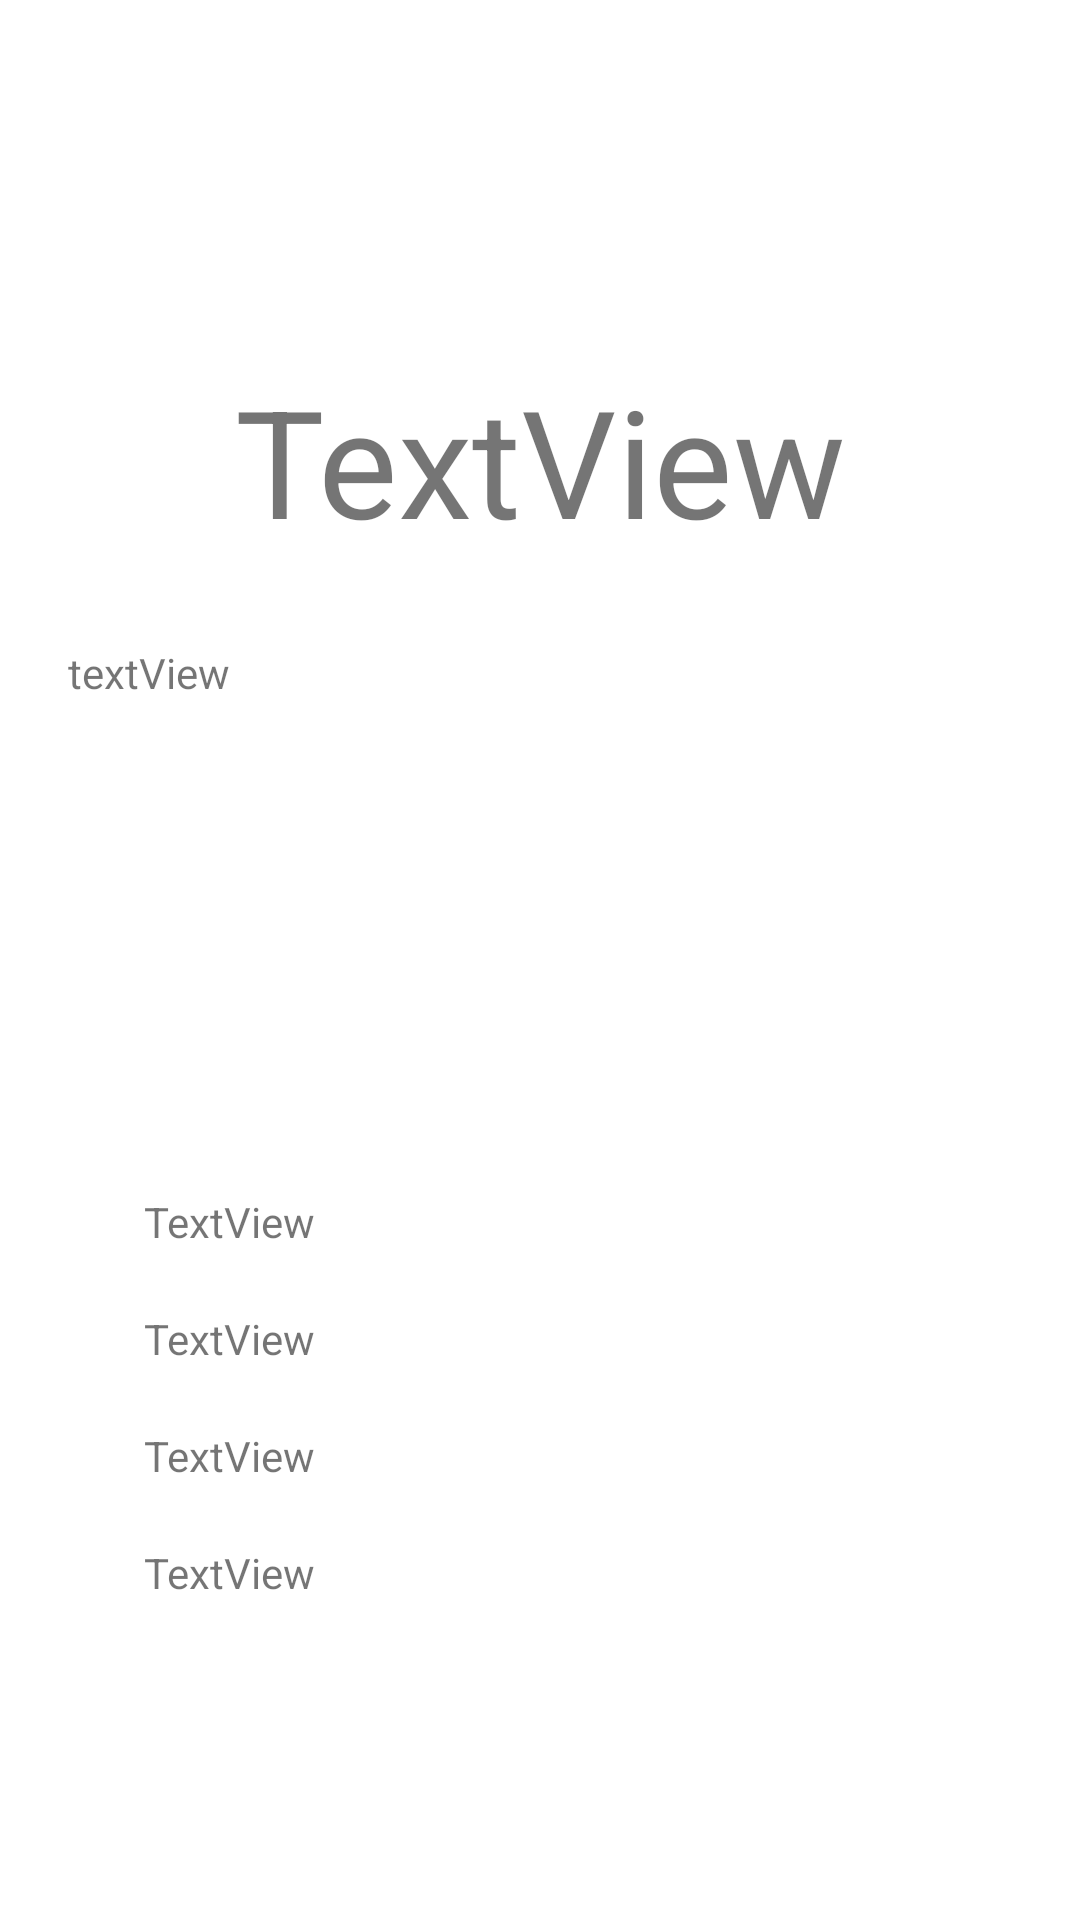

The Android layout XML behind this screen, and the referenced resources:
<!-- AndroidManifest.xml: application theme Theme.MyEntertainmentList -->
<!-- res/layout/activity_tvview.xml -->
<?xml version="1.0" encoding="utf-8"?>
<androidx.constraintlayout.widget.ConstraintLayout xmlns:android="http://schemas.android.com/apk/res/android"
    xmlns:app="http://schemas.android.com/apk/res-auto"
    xmlns:tools="http://schemas.android.com/tools"
    android:layout_width="match_parent"
    android:layout_height="match_parent"
    tools:context=".TVViewActivity">

    <ImageView
        android:id="@+id/TVimage"
        android:layout_width="wrap_content"
        android:layout_height="wrap_content"
        android:layout_marginTop="60dp"
        app:layout_constraintEnd_toEndOf="parent"
        app:layout_constraintHorizontal_bias="0.498"
        app:layout_constraintStart_toStartOf="parent"
        app:layout_constraintTop_toTopOf="parent"
        tools:srcCompat="@tools:sample/avatars" />

    <TextView
        android:id="@+id/TVTitle"
        android:layout_width="wrap_content"
        android:layout_height="wrap_content"
        android:text="TextView"
        android:textSize="50dp"
        android:layout_marginTop="60dp"
        app:layout_constraintEnd_toEndOf="parent"
        app:layout_constraintStart_toStartOf="parent"
        app:layout_constraintTop_toBottomOf="@+id/TVimage" />

    <ScrollView
        android:id="@+id/scrollView2"
        android:layout_width="315dp"
        android:layout_height="143dp"
        android:layout_marginTop="28dp"
        app:layout_constraintEnd_toEndOf="parent"
        app:layout_constraintStart_toStartOf="parent"
        app:layout_constraintTop_toBottomOf="@+id/TVTitle">

        <LinearLayout
            android:layout_width="match_parent"
            android:layout_height="wrap_content"
            android:orientation="vertical">

            <TextView
                android:id="@+id/TVSinopsis"
                android:layout_width="wrap_content"
                android:layout_height="wrap_content"
                android:text="textView" />
        </LinearLayout>
    </ScrollView>

    <TextView
        android:id="@+id/TVGenre"
        android:layout_width="wrap_content"
        android:layout_height="wrap_content"
        android:layout_marginStart="48dp"
        android:layout_marginTop="40dp"
        android:text="TextView"
        app:layout_constraintStart_toStartOf="parent"
        app:layout_constraintTop_toBottomOf="@+id/scrollView2" />

    <TextView
        android:id="@+id/TVPlatform"
        android:layout_width="wrap_content"
        android:layout_height="wrap_content"
        android:layout_marginStart="48dp"
        android:layout_marginTop="20dp"
        android:text="TextView"
        app:layout_constraintStart_toStartOf="parent"
        app:layout_constraintTop_toBottomOf="@+id/TVGenre" />

    <TextView
        android:id="@+id/TVType"
        android:layout_width="wrap_content"
        android:layout_height="wrap_content"
        android:layout_marginStart="48dp"
        android:text="TextView"
        android:layout_marginTop="20dp"
        app:layout_constraintStart_toStartOf="parent"
        app:layout_constraintTop_toBottomOf="@+id/TVPlatform" />

    <TextView
        android:id="@+id/TVStatus"
        android:layout_width="wrap_content"
        android:layout_height="wrap_content"
        android:layout_marginStart="48dp"
        android:text="TextView"
        android:layout_marginTop="20dp"
        app:layout_constraintStart_toStartOf="parent"
        app:layout_constraintTop_toBottomOf="@+id/TVType" />

</androidx.constraintlayout.widget.ConstraintLayout>
<!-- resources referenced by this layout -->
<resources>
  <style name="Theme.MyEntertainmentList" parent="Theme.MaterialComponents.DayNight.DarkActionBar">
          
          <item name="colorPrimary">@color/purple_500</item>
          <item name="colorPrimaryVariant">@color/purple_700</item>
          <item name="colorOnPrimary">@color/white</item>
          
          <item name="colorSecondary">@color/teal_200</item>
          <item name="colorSecondaryVariant">@color/teal_700</item>
          <item name="colorOnSecondary">@color/black</item>
          
          <item name="android:statusBarColor" tools:targetApi="l">?attr/colorPrimaryVariant</item>
          
      </style>
  <color name="purple_500">#FF6200EE</color>
  <color name="purple_700">#FF3700B3</color>
  <color name="white">#FFFFFFFF</color>
  <color name="teal_200">#FF03DAC5</color>
  <color name="teal_700">#FF018786</color>
  <color name="black">#FF000000</color>
</resources>
